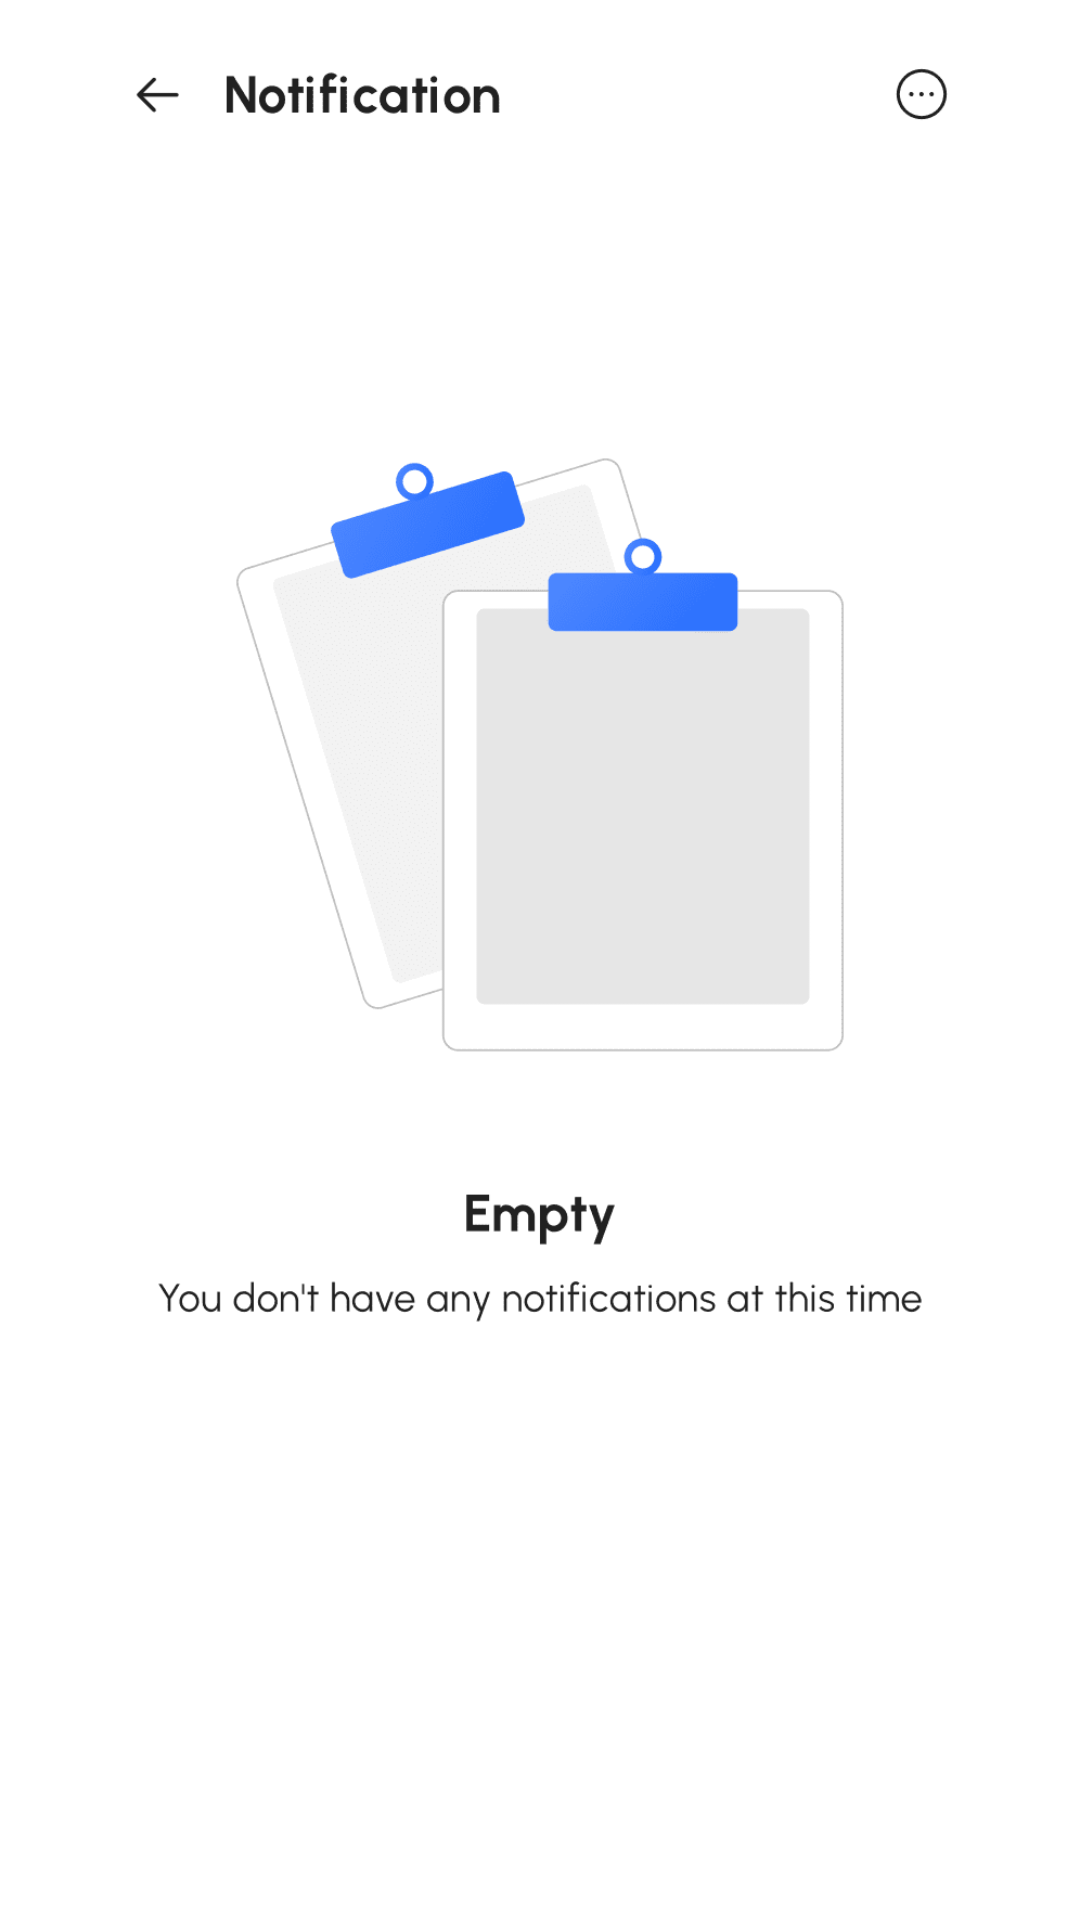

Android layout source for this screen:
<!-- AndroidManifest.xml: application theme Theme.Reasa -->
<!-- res/layout/fragment_notification.xml -->
<?xml version="1.0" encoding="utf-8"?>
<androidx.constraintlayout.widget.ConstraintLayout xmlns:android="http://schemas.android.com/apk/res/android"
    xmlns:app="http://schemas.android.com/apk/res-auto"
    xmlns:tools="http://schemas.android.com/tools"
    android:layout_width="match_parent"
    android:layout_height="match_parent"
    tools:context=".Main_fragments.NotificationFragment">

    <ImageView
        android:layout_width="match_parent"
        android:layout_height="match_parent"
        android:src="@drawable/img_2"
        android:layout_marginTop="-30dp"
        app:layout_constraintEnd_toEndOf="parent"
        app:layout_constraintStart_toStartOf="parent"
        app:layout_constraintTop_toTopOf="parent" />

</androidx.constraintlayout.widget.ConstraintLayout>
<!-- resources referenced by this layout -->
<resources>
  <!-- drawable img_2: png bitmap (drawable, 41732 bytes) -->
  <style name="Theme.Reasa" parent="Theme.MaterialComponents.DayNight.NoActionBar">
          
          <item name="colorPrimary">#246BFD</item>
          <item name="colorPrimaryVariant">#246BFD</item>
          <item name="colorOnPrimary">@color/white</item>
          
          <item name="colorSecondary">@color/teal_200</item>
          <item name="colorSecondaryVariant">@color/teal_700</item>
          <item name="colorOnSecondary">@color/black</item>
          
          <item name="android:statusBarColor">@color/white</item>
          <item name="android:windowLightStatusBar">@color/black</item>
          
      </style>
  <color name="white">#FFFFFFFF</color>
  <color name="teal_200">#FF03DAC5</color>
  <color name="teal_700">#FF018786</color>
  <color name="black">#FF000000</color>
</resources>
